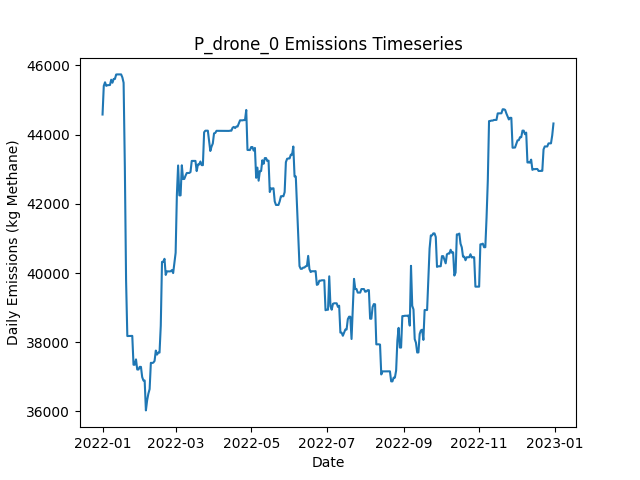

Values plotted in this chart, from the file beside it:
Date, Daily Emissions (Kg Methane), Daily Mitigable Emissions (Kg Methane), Daily Non-Mitigable Emissions (Kg Methan…, Daily Cost ($), Active Leaks, New Leaks, Leaks Repaired, Leaks Naturally Repaired, Leaks Tagged, Daily Repair Cost ($), Daily Natural Repair Cost ($), drone Deployment Cost ($), drone Sites flagged for Follow-Up, drone Leaks tagged for repair, drone Sites Visited, drone Travel Time (Minutes), drone Survey Time (Minutes), OGI_FU_persitehigh Deployment Cost ($), OGI_FU_persitehigh Sites flagged for Fol…, OGI_FU_persitehigh Leaks tagged for repa…, OGI_FU_persitehigh Sites Visited, OGI_FU_persitehigh Travel Time (Minutes), OGI_FU_persitehigh Survey Time (Minutes)
2022-01-01, 44582, 7067, 37515, 500, 356, 358, 0, 2, 0.00000, 0.00000, 400, 500, 0, , 9, 300, 180, 0.00000, , 0, 0, 0, 0
2022-01-02, 45410, 7031, 38379, 500, 355, 1, 0, 2, 0.00000, 0.00000, 400, 500, 0, , 1, 30, 20, 0.00000, , 0, 0, 0, 0
2022-01-03, 45514, 7031, 38483, 5512, 356, 1, 0, 0, 48, 0.00000, 0.00000, 0.00000, 9, , 0, 0, 0, 5512, , 48, 3, 120, 360
2022-01-04, 45410, 7031, 38379, 5512, 355, 0, 0, 0, 66, 0.00000, 0.00000, 0.00000, 1, , 0, 0, 0, 5512, , 66, 3, 120, 360
2022-01-05, 45431, 7052, 38379, 5512, 356, 1, 0, 0, 54, 0.00000, 0.00000, 0.00000, 0, , 0, 0, 0, 5512, , 54, 3, 120, 360
2022-01-06, 45432, 7053, 38379, 2756, 357, 1, 0, 0, 19, 0.00000, 0.00000, 0.00000, 0, , 0, 0, 0, 2756, , 19, 1, 30, 120
2022-01-07, 45436, 7057, 38379, 0.00000, 358, 1, 0, 0, 0.00000, 0.00000, 0.00000, 0.00000, 0, , 0, 0, 0, 0.00000, , 0, 0, 0, 0
2022-01-08, 45588, 7209, 38379, 0.00000, 359, 1, 0, 0, 0.00000, 0.00000, 0.00000, 0.00000, 0, , 0, 0, 0, 0.00000, , 0, 0, 0, 0
2022-01-09, 45502, 7209, 38292, 0.00000, 358, 0, 0, 0, 0.00000, 0.00000, 0.00000, 0.00000, 0, , 0, 0, 0, 0.00000, , 0, 0, 0, 0
2022-01-10, 45610, 7214, 38396, 0.00000, 360, 2, 0, 0, 0.00000, 0.00000, 0.00000, 0.00000, 0, , 0, 0, 0, 0.00000, , 0, 0, 0, 0
2022-01-11, 45610, 7214, 38396, 0.00000, 360, 0, 0, 0, 0.00000, 0.00000, 0.00000, 0.00000, 0, , 0, 0, 0, 0.00000, , 0, 0, 0, 0
2022-01-12, 45739, 7239, 38500, 0.00000, 362, 2, 0, 0, 0.00000, 0.00000, 0.00000, 0.00000, 0, , 0, 0, 0, 0.00000, , 0, 0, 0, 0
2022-01-13, 45742, 7242, 38500, 0.00000, 363, 1, 0, 0, 0.00000, 0.00000, 0.00000, 0.00000, 0, , 0, 0, 0, 0.00000, , 0, 0, 0, 0
2022-01-14, 45741, 7242, 38500, 0.00000, 362, 0, 0, 1, 0.00000, 0.00000, 200, 0.00000, 0, , 0, 0, 0, 0.00000, , 0, 0, 0, 0
2022-01-15, 45741, 7242, 38500, 0.00000, 362, 0, 0, 0, 0.00000, 0.00000, 0.00000, 0.00000, 0, , 0, 0, 0, 0.00000, , 0, 0, 0, 0
2022-01-16, 45741, 7242, 38500, 0.00000, 362, 0, 0, 0, 0.00000, 0.00000, 0.00000, 0.00000, 0, , 0, 0, 0, 0.00000, , 0, 0, 0, 0
2022-01-17, 45655, 7241, 38413, 0.00000, 360, 0, 0, 1, 0.00000, 0.00000, 200, 0.00000, 0, , 0, 0, 0, 0.00000, , 0, 0, 0, 0
2022-01-18, 45500, 6223, 39277, 6800, 327, 1, 34, 0, 0.00000, 6800, 0.00000, 0.00000, 0, , 0, 0, 0, 0.00000, , 0, 0, 0, 0
2022-01-19, 43067, 3790, 39277, 11400, 269, 0, 57, 1, 0.00000, 11400, 200, 0.00000, 0, , 0, 0, 0, 0.00000, , 0, 0, 0, 0
2022-01-20, 39782, 1368, 38413, 9200, 223, 1, 46, 0, 0.00000, 9200, 0.00000, 0.00000, 0, , 0, 0, 0, 0.00000, , 0, 0, 0, 0
2022-01-21, 38178, 351.9, 37826, 2800, 207, 0, 14, 0, 0.00000, 2800, 0.00000, 0.00000, 0, , 0, 0, 0, 0.00000, , 0, 0, 0, 0
2022-01-22, 38179, 352.8, 37826, 0.00000, 208, 1, 0, 0, 0.00000, 0.00000, 0.00000, 0.00000, 0, , 0, 0, 0, 0.00000, , 0, 0, 0, 0
2022-01-23, 38179, 352.8, 37826, 0.00000, 208, 0, 0, 0, 0.00000, 0.00000, 0.00000, 0.00000, 0, , 0, 0, 0, 0.00000, , 0, 0, 0, 0
2022-01-24, 38179, 352.8, 37826, 0.00000, 208, 0, 0, 0, 0.00000, 0.00000, 0.00000, 0.00000, 0, , 0, 0, 0, 0.00000, , 0, 0, 0, 0
2022-01-25, 38182, 356, 37826, 0.00000, 209, 1, 0, 0, 0.00000, 0.00000, 0.00000, 0.00000, 0, , 0, 0, 0, 0.00000, , 0, 0, 0, 0
2022-01-26, 37348, 385.8, 36962, 0.00000, 209, 1, 0, 0, 0.00000, 0.00000, 0.00000, 0.00000, 0, , 0, 0, 0, 0.00000, , 0, 0, 0, 0
2022-01-27, 37349, 386.7, 36962, 0.00000, 210, 1, 0, 0, 0.00000, 0.00000, 0.00000, 0.00000, 0, , 0, 0, 0, 0.00000, , 0, 0, 0, 0
2022-01-28, 37503, 437.4, 37066, 0.00000, 215, 5, 0, 0, 0.00000, 0.00000, 0.00000, 0.00000, 0, , 0, 0, 0, 0.00000, , 0, 0, 0, 0
2022-01-29, 37210, 438.4, 36772, 0.00000, 215, 1, 0, 0, 0.00000, 0.00000, 0.00000, 0.00000, 0, , 0, 0, 0, 0.00000, , 0, 0, 0, 0
2022-01-30, 37210, 438.4, 36772, 0.00000, 215, 0, 0, 0, 0.00000, 0.00000, 0.00000, 0.00000, 0, , 0, 0, 0, 0.00000, , 0, 0, 0, 0
2022-01-31, 37287, 514.8, 36772, 0.00000, 218, 3, 0, 0, 0.00000, 0.00000, 0.00000, 0.00000, 0, , 0, 0, 0, 0.00000, , 0, 0, 0, 0
2022-02-01, 37287, 514.8, 36772, 0.00000, 218, 0, 0, 0, 0.00000, 0.00000, 0.00000, 0.00000, 0, , 0, 0, 0, 0.00000, , 0, 0, 0, 0
2022-02-02, 36992, 513.9, 36478, 0.00000, 216, 0, 0, 1, 0.00000, 0.00000, 200, 0.00000, 0, , 0, 0, 0, 0.00000, , 0, 0, 0, 0
2022-02-03, 36892, 517.7, 36374, 0.00000, 217, 2, 0, 0, 0.00000, 0.00000, 0.00000, 0.00000, 0, , 0, 0, 0, 0.00000, , 0, 0, 0, 0
2022-02-04, 36892, 517.7, 36374, 0.00000, 217, 0, 0, 0, 0.00000, 0.00000, 0.00000, 0.00000, 0, , 0, 0, 0, 0.00000, , 0, 0, 0, 0
2022-02-05, 36028, 517.7, 35510, 0.00000, 216, 0, 0, 0, 0.00000, 0.00000, 0.00000, 0.00000, 0, , 0, 0, 0, 0.00000, , 0, 0, 0, 0
2022-02-06, 36322, 517.7, 35804, 0.00000, 217, 1, 0, 0, 0.00000, 0.00000, 0.00000, 0.00000, 0, , 0, 0, 0, 0.00000, , 0, 0, 0, 0
2022-02-07, 36512, 517.7, 35994, 0.00000, 217, 2, 0, 1, 0.00000, 0.00000, 200, 0.00000, 0, , 0, 0, 0, 0.00000, , 0, 0, 0, 0
2022-02-08, 36644, 649.6, 35994, 0.00000, 221, 4, 0, 0, 0.00000, 0.00000, 0.00000, 0.00000, 0, , 0, 0, 0, 0.00000, , 0, 0, 0, 0
2022-02-09, 37404, 649.6, 36755, 0.00000, 221, 1, 0, 0, 0.00000, 0.00000, 0.00000, 0.00000, 0, , 0, 0, 0, 0.00000, , 0, 0, 0, 0
2022-02-10, 37398, 643.8, 36755, 0.00000, 219, 0, 0, 2, 0.00000, 0.00000, 400, 0.00000, 0, , 0, 0, 0, 0.00000, , 0, 0, 0, 0
2022-02-11, 37409, 654.9, 36755, 0.00000, 220, 1, 0, 0, 0.00000, 0.00000, 0.00000, 0.00000, 0, , 0, 0, 0, 0.00000, , 0, 0, 0, 0
2022-02-12, 37459, 704.2, 36755, 0.00000, 223, 3, 0, 0, 0.00000, 0.00000, 0.00000, 0.00000, 0, , 0, 0, 0, 0.00000, , 0, 0, 0, 0
2022-02-13, 37758, 710.1, 37048, 0.00000, 225, 2, 0, 0, 0.00000, 0.00000, 0.00000, 0.00000, 0, , 0, 0, 0, 0.00000, , 0, 0, 0, 0
2022-02-14, 37641, 714.1, 36927, 0.00000, 227, 3, 0, 0, 0.00000, 0.00000, 0.00000, 0.00000, 0, , 0, 0, 0, 0.00000, , 0, 0, 0, 0
2022-02-15, 37699, 771.2, 36927, 0.00000, 229, 2, 0, 0, 0.00000, 0.00000, 0.00000, 0.00000, 0, , 0, 0, 0, 0.00000, , 0, 0, 0, 0
2022-02-16, 37699, 771.2, 36927, 0.00000, 229, 0, 0, 0, 0.00000, 0.00000, 0.00000, 0.00000, 0, , 0, 0, 0, 0.00000, , 0, 0, 0, 0
2022-02-17, 38476, 771.2, 37705, 0.00000, 229, 1, 0, 0, 0.00000, 0.00000, 0.00000, 0.00000, 0, , 0, 0, 0, 0.00000, , 0, 0, 0, 0
2022-02-18, 40322, 2617, 37705, 0.00000, 230, 2, 0, 0, 0.00000, 0.00000, 0.00000, 0.00000, 0, , 0, 0, 0, 0.00000, , 0, 0, 0, 0
2022-02-19, 40322, 2617, 37705, 0.00000, 229, 0, 0, 1, 0.00000, 0.00000, 200, 0.00000, 0, , 0, 0, 0, 0.00000, , 0, 0, 0, 0
2022-02-20, 40411, 2619, 37791, 0.00000, 231, 2, 0, 0, 0.00000, 0.00000, 0.00000, 0.00000, 0, , 0, 0, 0, 0.00000, , 0, 0, 0, 0
2022-02-21, 39945, 2620, 37325, 0.00000, 229, 1, 0, 0, 0.00000, 0.00000, 0.00000, 0.00000, 0, , 0, 0, 0, 0.00000, , 0, 0, 0, 0
2022-02-22, 40049, 2620, 37428, 0.00000, 230, 1, 0, 0, 0.00000, 0.00000, 0.00000, 0.00000, 0, , 0, 0, 0, 0.00000, , 0, 0, 0, 0
2022-02-23, 40048, 2620, 37428, 0.00000, 229, 0, 0, 1, 0.00000, 0.00000, 200, 0.00000, 0, , 0, 0, 0, 0.00000, , 0, 0, 0, 0
2022-02-24, 40046, 2618, 37428, 0.00000, 227, 0, 0, 2, 0.00000, 0.00000, 400, 0.00000, 0, , 0, 0, 0, 0.00000, , 0, 0, 0, 0
2022-02-25, 40050, 2622, 37428, 0.00000, 228, 1, 0, 0, 0.00000, 0.00000, 0.00000, 0.00000, 0, , 0, 0, 0, 0.00000, , 0, 0, 0, 0
2022-02-26, 40084, 2656, 37428, 0.00000, 228, 1, 0, 1, 0.00000, 0.00000, 200, 0.00000, 0, , 0, 0, 0, 0.00000, , 0, 0, 0, 0
2022-02-27, 39998, 2656, 37342, 0.00000, 227, 0, 0, 0, 0.00000, 0.00000, 0.00000, 0.00000, 0, , 0, 0, 0, 0.00000, , 0, 0, 0, 0
2022-02-28, 40291, 2656, 37636, 0.00000, 228, 1, 0, 0, 0.00000, 0.00000, 0.00000, 0.00000, 0, , 0, 0, 0, 0.00000, , 0, 0, 0, 0
2022-03-01, 40585, 2656, 37930, 0.00000, 229, 1, 0, 0, 0.00000, 0.00000, 0.00000, 0.00000, 0, , 0, 0, 0, 0.00000, , 0, 0, 0, 0
... 305 more rows
